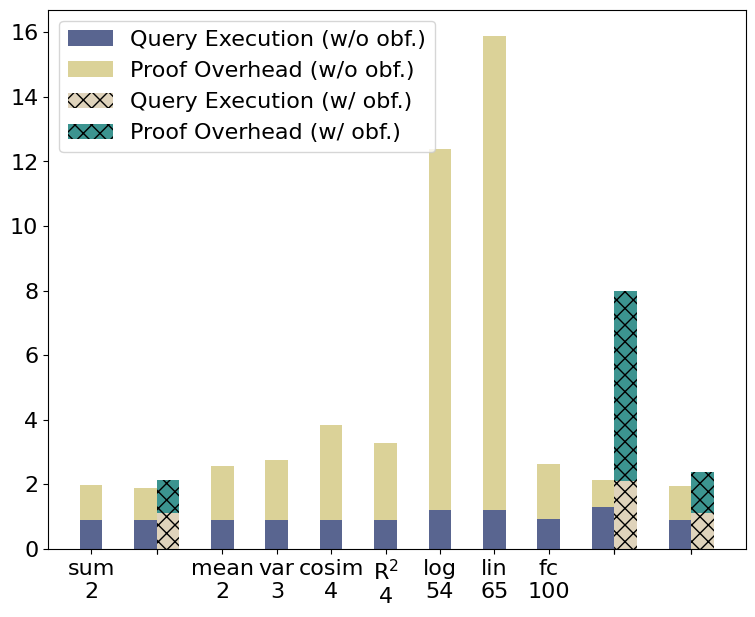

This figure's Python source: (Note: this script raises an exception after producing the figure.)
import matplotlib.pyplot as plt
import pandas as pd

font = {'family': 'Bitstream Vera Sans',
        'size': 16}

plt.rc('font', **font)

raw_data = {'operations': ['sum\n2', 'OR\n1', '', 'mean\n2', 'var\n3', 'cosim\n4', 'R$^{2}$\n4', 'log\n54',
                           'lin\n65', 'fc\n100', 'max\n100', '', 'inter\n100', ''],
            'execution':     [0.9, 0.9, 0, 0.9, 0.9, 0.9, 0.9, 1.2, 1.2, 0.93, 1.3, 0, 0.9, 0],
            'proofOverhead': [1.08, 0.98, 0, 1.67, 1.84, 2.94, 2.39, 11.2, 14.7, 1.7, 0.83, 0, 1.04, 0],
            'total': [2, 1.9, 2.1, 2.6, 2.7, 3.8, 3.2, 12.4, 15.9, 2.6, 2.2, 8, 1.9, 2.3],
            'executionObf':     [0, 0, 1.1, 0, 0, 0, 0, 0, 0, 0, 0, 2.1, 0, 1.1],
            'proofOverheadObf': [0, 0, 1.04, 0, 0, 0, 0, 0, 0, 0, 0, 5.89, 0, 1.27],
            'totalObf': [0, 0, 2.1, 0, 0, 0, 0, 0, 0, 0, 0, 8, 0, 2.3],
            'empty': [0, 0, 0, 0, 0, 0, 0, 0, 0, 0, 0, 0, 0, 0]}

df = pd.DataFrame(raw_data, raw_data['operations'])

# Create the general plot and the "subplots" i.e. the bars
f, ax = plt.subplots(1, figsize=(9, 7))

# Set the bar width
bar_width = 0.5

# Positions of the left bar-boundaries
bar_Drynx = [1, 2.2, 2.7, 3.9, 5.1, 6.3, 7.5, 8.7, 9.9, 11.1, 12.3, 12.8, 14, 14.5]
bar_Obf = [1, 2.2, 2.7, 3.9, 5.1, 6.3, 7.5, 8.7, 9.9, 11.1, 12.3, 12.8, 14, 14.5]

# Positions of the x-axis ticks (center of the bars as bar labels)
tick_pos = [1, 2.45, 2.45, 3.9, 5.1, 6.3, 7.5, 8.7, 9.9, 11.1, 12.55, 12.55, 14.25, 14.25]

ax.bar(bar_Drynx, df['execution'], width=bar_width, label='Query Execution (w/o obf.)',
       alpha=0.8, color='#2f3e75')
ax.bar(bar_Drynx, df['proofOverhead'], width=bar_width, label='Proof Overhead (w/o obf.)',
       alpha=0.8, color='#d3c77e',
       bottom=df['execution'])

ax.bar(bar_Obf, df['executionObf'], width=bar_width, label='Query Execution (w/ obf.)',
       alpha=0.8, color='#D7C9AA', hatch='xx')
ax.bar(bar_Obf, df['proofOverheadObf'], width=bar_width, label='Proof Overhead (w/ obf.)',
       alpha=0.8, color='#0B7A75', hatch='xx',
       bottom=df['executionObf'])

# Set the x ticks with names
plt.xticks(tick_pos, df['operations'])
plt.legend(loc='upper left')

# Labelling
ax.text(bar_Drynx[0] - bar_width/2 + 0.1, df['total'][0] + 0.4, str(int(df['total'][0])),
        color='black', fontweight='bold')
ax.text(bar_Drynx[1] - bar_width/2 - 0.4, df['total'][1] + 0.4, str(df['total'][1]),
        color='black', fontweight='bold')
ax.text(bar_Drynx[2] - bar_width/2, df['total'][2] + 0.4, str(df['total'][2]),
        color='black', fontweight='bold')
ax.text(bar_Drynx[3] - bar_width/2 - 0.12, df['total'][3] + 0.4, str(df['total'][3]),
        color='black', fontweight='bold')
ax.text(bar_Drynx[4] - bar_width/2 - 0.12, df['total'][4] + 0.4, str(df['total'][4]),
        color='black', fontweight='bold')
ax.text(bar_Drynx[5] - bar_width/2 - 0.12, df['total'][5] + 0.4, str(df['total'][5]),
        color='black', fontweight='bold')
ax.text(bar_Drynx[6] - bar_width/2 - 0.12, df['total'][6] + 0.4, str(df['total'][6]),
        color='black', fontweight='bold')
ax.text(bar_Drynx[7] - bar_width/2 - 0.3, df['total'][7] + 0.4, str(df['total'][7]),
        color='black', fontweight='bold')
ax.text(bar_Drynx[8] - bar_width/2 - 0.3, df['total'][8] + 0.4, str(df['total'][8]),
        color='black', fontweight='bold')
ax.text(bar_Drynx[9] - bar_width/2 - 0.12, df['total'][9] + 0.4, str(df['total'][9]),
        color='black', fontweight='bold')
ax.text(bar_Drynx[10] - bar_width/2 - 0.4, df['total'][10] + 0.4, str(df['total'][10]),
        color='black', fontweight='bold')
ax.text(bar_Drynx[11] - bar_width/2 + 0.1, df['total'][11] + 0.4, str(int(df['total'][11])),
        color='black', fontweight='bold')
ax.text(bar_Drynx[12] - bar_width/2 - 0.4, df['total'][12] + 0.4, str(df['total'][12]),
        color='black', fontweight='bold')
ax.text(bar_Drynx[13] - bar_width/2, df['total'][13] + 0.4, str(df['total'][13]),
        color='black', fontweight='bold')

# Set the label and legends
ax.set_ylabel("Runtime (s)", fontsize=20)
ax.set_xlabel("Operation", fontsize=20)

ax.tick_params(axis='x', labelsize=15)
ax.tick_params(axis='y', labelsize=20)

# Set a buffer around the edge
plt.ylim(bottom=0, top=20)

plt.savefig('allOps.pdf', bbox_inches='tight', pad_inches=0)
